Photos from the image-classification dataset "assets" in the GitHub repository SirYorch/mobile-app-zernike-shape-signature. Its 3 classes are: circle, square, triangle.

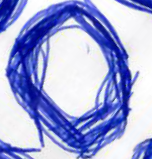
Label: circle

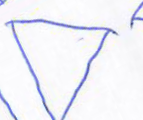
Label: triangle

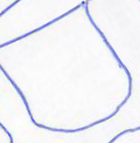
Label: square

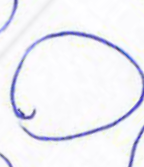
Label: circle

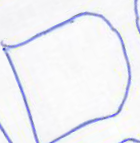
Label: square

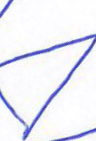
Label: triangle
